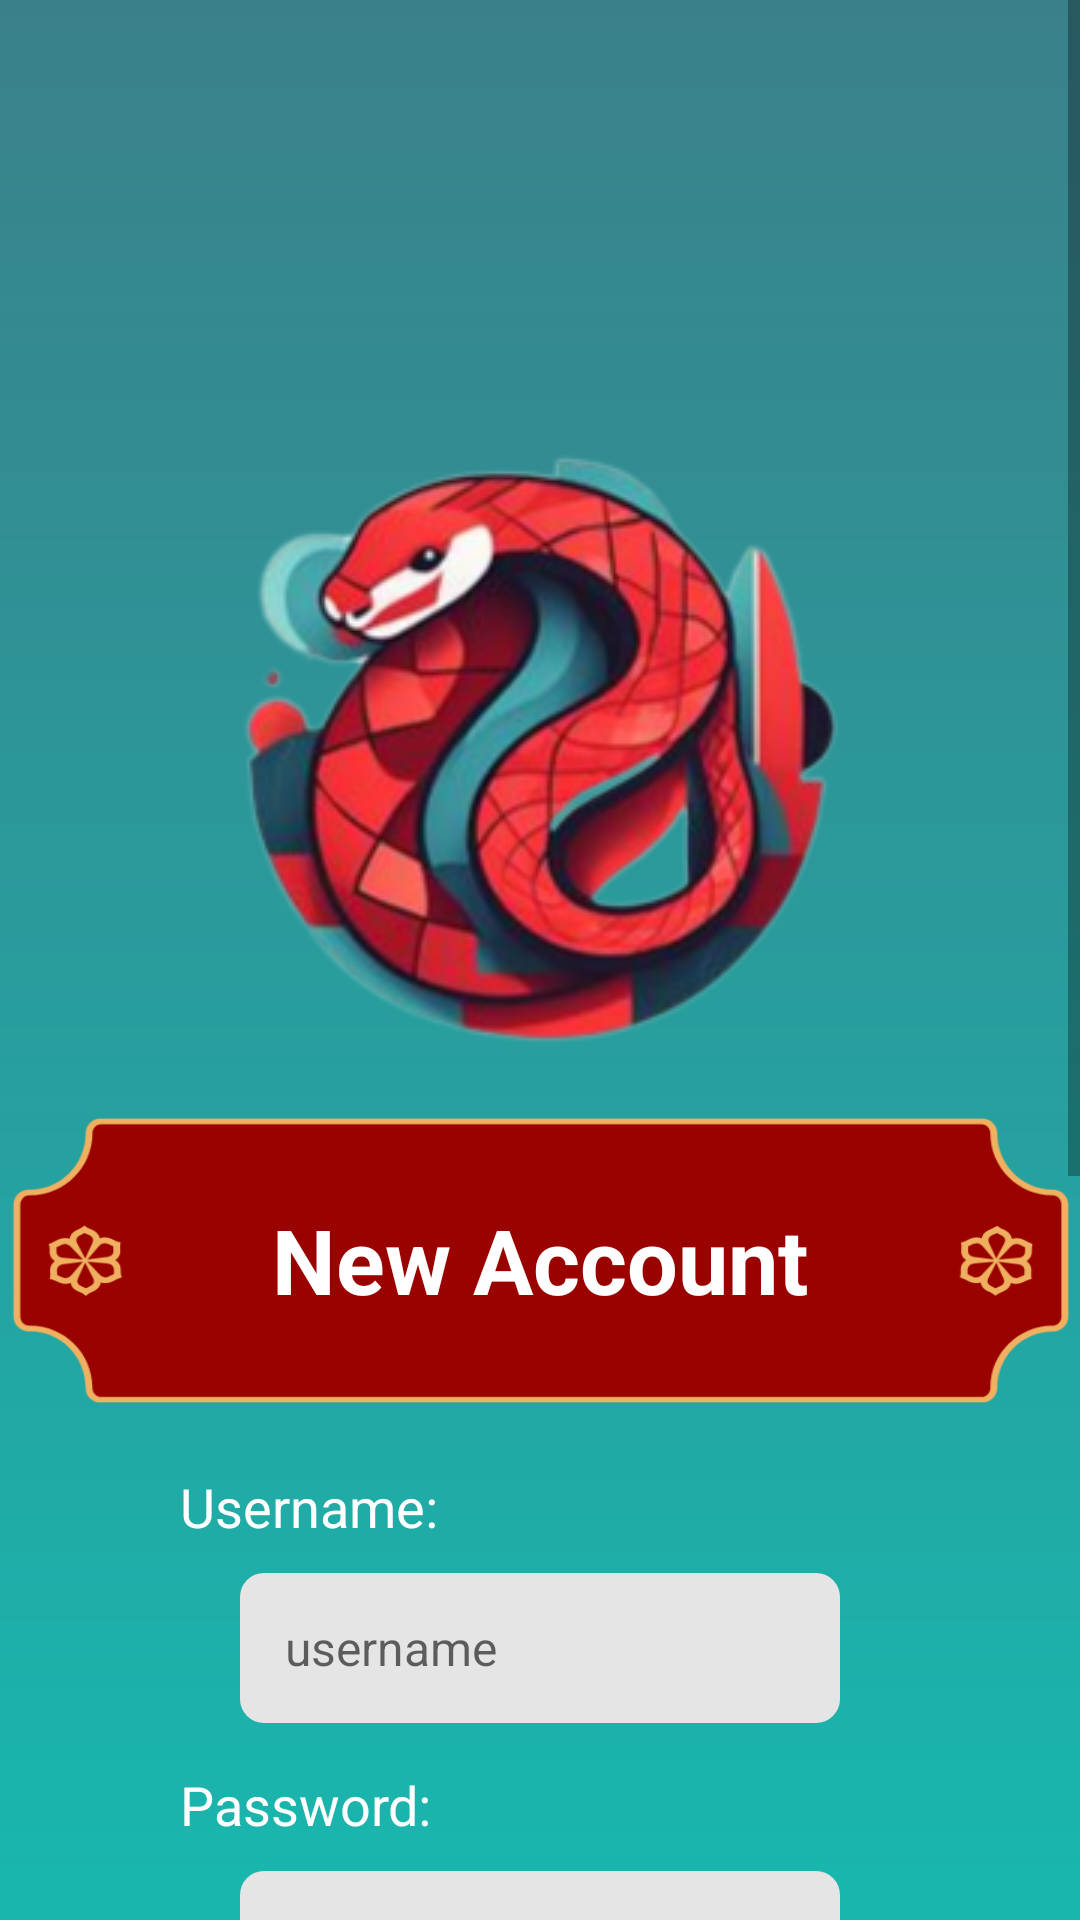

Reconstruct the res/layout file that produces this screen, plus the resources it refers to.
<!-- AndroidManifest.xml: application theme Theme.SnakeRancher -->
<!-- res/layout/signup.xml -->
<?xml version="1.0" encoding="utf-8"?>
<ScrollView xmlns:android="http://schemas.android.com/apk/res/android"
    android:layout_width="match_parent"
    android:layout_height="match_parent">
    <LinearLayout xmlns:android="http://schemas.android.com/apk/res/android"
        android:orientation="vertical"
        android:layout_width="match_parent"
        android:layout_height="wrap_content"
        android:background="@drawable/gradient_background">

        
        <LinearLayout
            android:id="@+id/back_container"
            android:layout_width="wrap_content"
            android:layout_height="wrap_content"
            android:orientation="horizontal"
            android:layout_margin="20dp"
            android:gravity="center_vertical">

            <ImageView
                android:id="@+id/image_back"
                android:layout_width="50dp"
                android:layout_height="50dp"
                android:contentDescription="Back"
                android:src="@drawable/back_button_white" />
        </LinearLayout>

        <ImageView
            android:layout_width="wrap_content"
            android:layout_height="wrap_content"
            android:background="@drawable/a0ddc91e_0c2d_44b7_9554_f0ab8ecaf4ea"
            android:layout_gravity="center"
            android:layout_marginTop="50dp"/>

        <TextView
            android:layout_width="wrap_content"
            android:layout_height="100dp"
            android:text="New Account"
            android:textColor="#FFFFFF"
            android:textSize="30sp"
            android:textStyle="bold"
            android:gravity="center"
            android:background="@drawable/title_holder"/>
        <TextView
            android:layout_width="wrap_content"
            android:layout_height="wrap_content"
            android:layout_marginTop="20dp"
            android:layout_marginLeft="60dp"
            android:textColor="@color/white"
            android:text="Username:"
            android:textSize="18sp"/>

        <EditText
            android:id="@+id/edittext_username"
            android:layout_width="match_parent"
            android:layout_height="50dp"
            android:layout_marginTop="10dp"
            android:textColor="#808080"
            android:background="@drawable/edittext_bg"
            android:hint="username"
            android:paddingLeft="15dp"
            android:textSize="16sp"
            android:inputType="text"
            android:layout_marginRight="80dp"
            android:layout_marginLeft="80dp"/>
        <TextView
            android:layout_width="wrap_content"
            android:layout_height="wrap_content"
            android:layout_marginTop="15dp"
            android:layout_marginLeft="60dp"
            android:textColor="@color/white"
            android:text="Password:"
            android:textSize="18sp"/>

        <EditText
            android:id="@+id/edittext_password"
            android:layout_width="match_parent"
            android:layout_height="50dp"
            android:layout_marginTop="10dp"
            android:textColor="#808080"
            android:background="@drawable/edittext_bg"
            android:hint="password"
            android:paddingLeft="15dp"
            android:textSize="16sp"
            android:inputType="textPassword"
            android:layout_marginRight="80dp"
            android:layout_marginLeft="80dp"/>

        
        <TextView
            android:layout_width="wrap_content"
            android:layout_height="wrap_content"
            android:layout_marginTop="15dp"
            android:layout_marginLeft="60dp"
            android:textColor="@color/white"
            android:text="Confirm Password:"
            android:textSize="18sp"/>

        <EditText
            android:id="@+id/edittext_confirmpassword"
            android:layout_width="match_parent"
            android:layout_height="50dp"
            android:layout_marginTop="10dp"
            android:textColor="#808080"
            android:background="@drawable/edittext_bg"
            android:hint="confirm password"
            android:paddingLeft="15dp"
            android:textSize="16sp"
            android:inputType="textPassword"
            android:layout_marginRight="80dp"
            android:layout_marginLeft="80dp"/>

        
        <CheckBox
            android:id="@+id/checkbox_show_password"
            android:layout_width="wrap_content"
            android:layout_height="wrap_content"
            android:text="Show Password"
            android:textColor="@color/white"
            android:layout_marginBottom="40dp"
            android:layout_marginStart="80dp"/>


        <Button
            android:id="@+id/btn_register"
            android:layout_width="150dp"
            android:layout_height="50dp"
            android:backgroundTint="@color/black"
            android:text="Register"
            android:textColor="#ffffff"
            android:textSize="18sp"

            android:layout_gravity="center"
            android:background="@drawable/button_bg"/>

        <ImageView
            android:layout_width="match_parent"
            android:layout_height="150dp"
            android:background="@drawable/bf853c7e_448e_47f3_8a08_e2bae6cdaebf"/>
    </LinearLayout>
</ScrollView>
<!-- resources referenced by this layout -->
<resources>
  <color name="black">#FF000000</color>
  <color name="white">#FFFFFFFF</color>
  <!-- drawable a0ddc91e_0c2d_44b7_9554_f0ab8ecaf4ea: png bitmap (drawable, 110133 bytes) -->
  <!-- drawable bf853c7e_448e_47f3_8a08_e2bae6cdaebf: png bitmap (drawable, 128954 bytes) -->
  <!-- drawable edittext_bg (drawable) -->
  <?xml version="1.0" encoding="utf-8"?>
  <shape xmlns:android="http://schemas.android.com/apk/res/android">
      <solid android:color="#e5e5e5" />
      <corners android:radius="8dp"/>
  </shape>
  <!-- drawable gradient_background (drawable) -->
  <?xml version="1.0" encoding="utf-8"?>
  <shape xmlns:android="http://schemas.android.com/apk/res/android">
      <gradient
          android:angle="90"
          android:startColor="#FF03DAC5"
          android:endColor="#3A808A"
          android:type="linear" />
  </shape>
  <!-- drawable title_holder: png bitmap (drawable, 17468 bytes) -->
  <style name="Theme.SnakeRancher" parent="android:Theme.Material.Light.NoActionBar" />
</resources>
